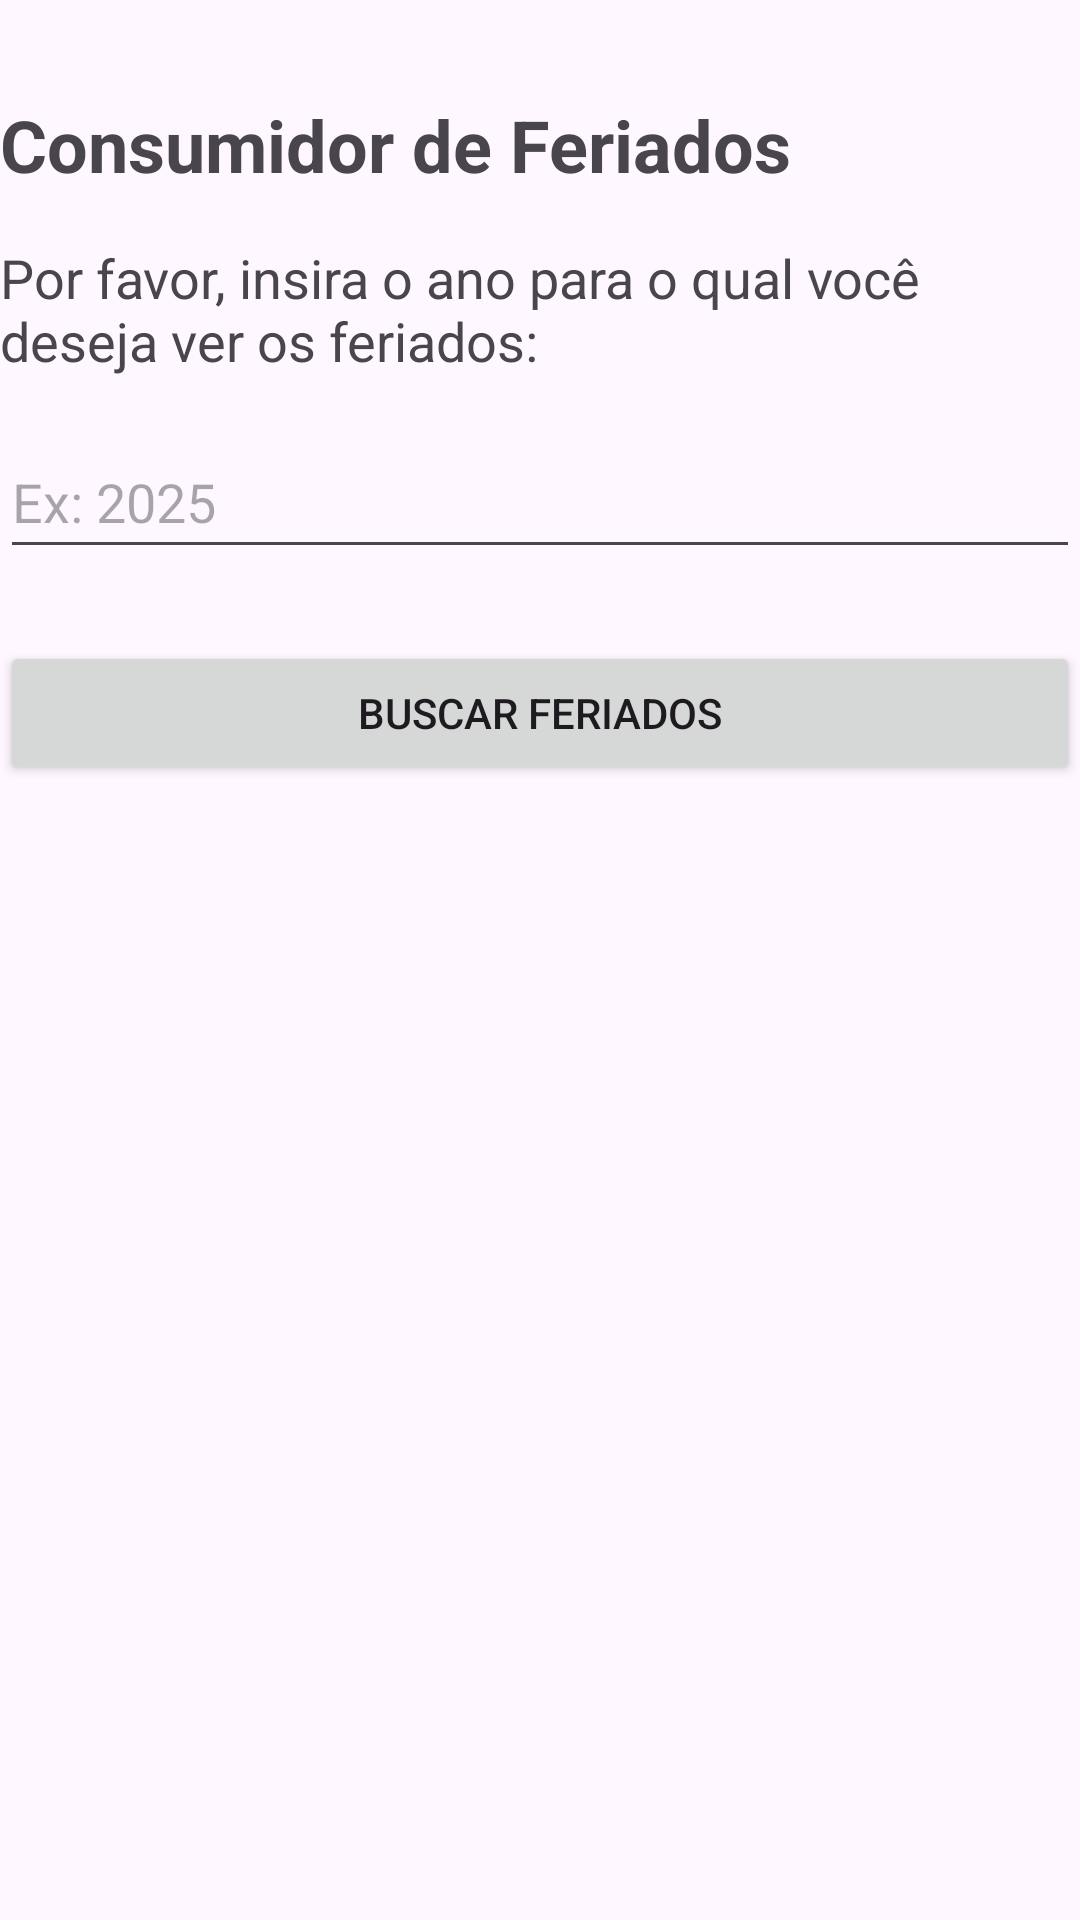

The Android layout XML behind this screen, and the referenced resources:
<!-- AndroidManifest.xml: application theme Theme.ConsumerFeriadoG -->
<!-- res/layout/activity_main.xml -->
<?xml version="1.0" encoding="utf-8"?>
<LinearLayout xmlns:android="http://schemas.android.com/apk/res/android"
    xmlns:app="http://schemas.android.com/apk/res-auto"
    xmlns:tools="http://schemas.android.com/tools"
    android:id="@+id/main"
    android:layout_width="match_parent"
    android:layout_height="match_parent"
    tools:context=".MainActivity"
    android:orientation="vertical">

    <TextView
        android:id="@+id/textViewTitle"
        android:layout_width="wrap_content"
        android:layout_height="wrap_content"
        android:layout_marginTop="32dp"
        android:text="Consumidor de Feriados"
        android:textSize="24sp"
        android:textStyle="bold" />

    <TextView
        android:id="@+id/textViewPrompt"
        android:layout_width="match_parent"
        android:layout_height="wrap_content"
        android:layout_marginTop="16dp"
        android:text="Por favor, insira o ano para o qual você deseja ver os feriados:"
        android:textSize="18sp" />

    <EditText
        android:id="@+id/editTextYear"
        android:layout_width="match_parent"
        android:layout_height="wrap_content"
        android:layout_marginTop="16dp"
        android:hint="Ex: 2025"
        android:inputType="number"
        android:maxLength="4"
        android:minHeight="48dp" />

    <Button
        android:id="@+id/buttonFetchHolidays"
        android:layout_width="match_parent"
        android:layout_height="wrap_content"
        android:layout_marginTop="24dp"
        android:text="Buscar Feriados" />

</LinearLayout>
<!-- resources referenced by this layout -->
<resources>
  <style name="Theme.ConsumerFeriadoG" parent="Base.Theme.ConsumerFeriadoG" />
  <style name="Base.Theme.ConsumerFeriadoG" parent="Theme.Material3.DayNight.NoActionBar">
          
          
      </style>
</resources>
